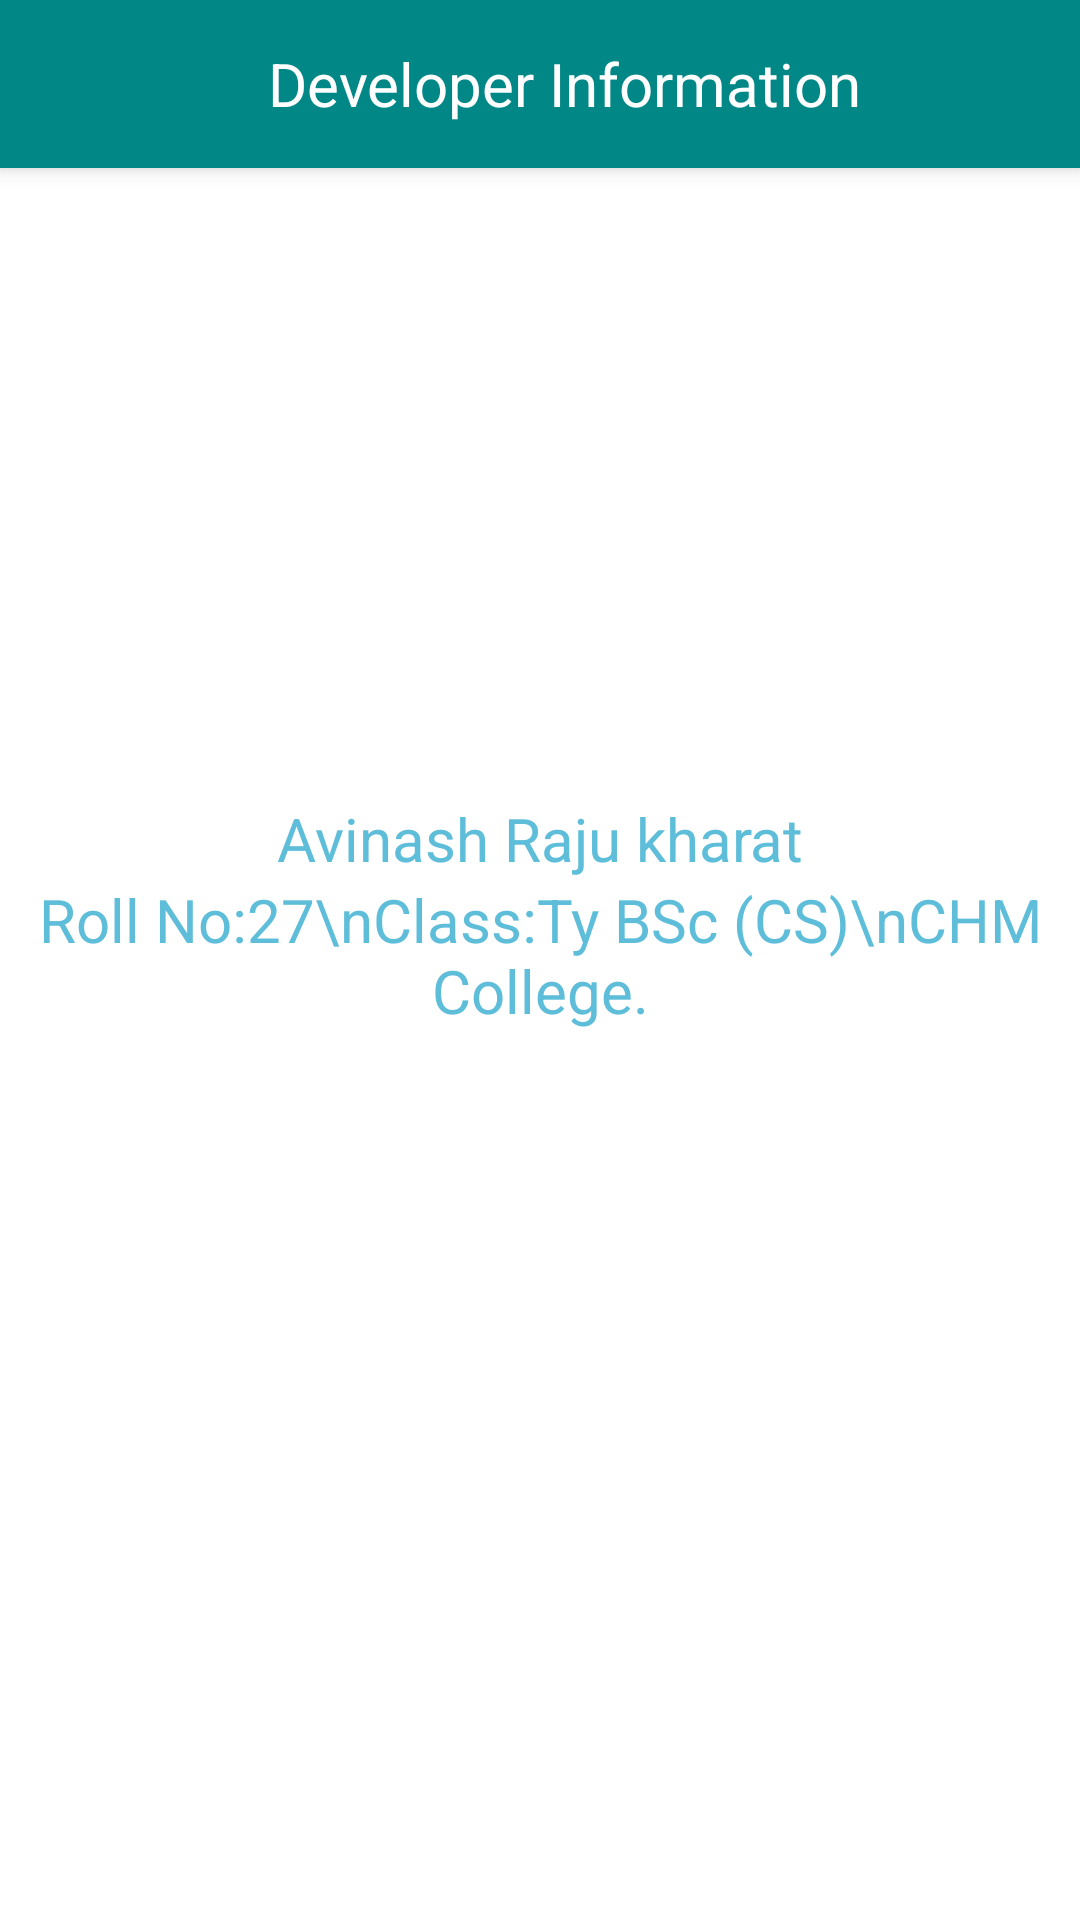

Reconstruct the res/layout file that produces this screen, plus the resources it refers to.
<!-- AndroidManifest.xml: application theme Base.Theme.Rider_GPS_SOS -->
<!-- res/layout/activity_developer_info.xml -->
<?xml version="1.0" encoding="utf-8"?>
<RelativeLayout xmlns:android="http://schemas.android.com/apk/res/android"
    xmlns:app="http://schemas.android.com/apk/res-auto"
    xmlns:tools="http://schemas.android.com/tools"
    android:layout_width="match_parent"
    android:layout_height="match_parent"
    tools:context=".DeveloperInfoActivity">
    <androidx.appcompat.widget.Toolbar
    android:id="@+id/TBDev"
    android:layout_height="wrap_content"
    android:layout_width="match_parent"
    android:background="@color/teal_700"
    android:elevation="4dp"
    android:navigationIcon="@drawable/ic_baseline_arrow_back_24"
    android:pointerIcon="zoom_in">
    <ImageButton
        android:id="@+id/imgBtnDev"
        android:layout_height="match_parent"
        android:layout_width="wrap_content"
        android:background="@color/teal_700"
        android:src="@drawable/ic_baseline_arrow_back_24"
        />
    <TextView
        android:layout_width="match_parent"
        android:layout_height="wrap_content"
        android:textColor="@color/white"
        android:layout_marginStart="10dp"
        android:gravity="center"
        android:textSize="20sp"
        android:text="Developer Information"/>
</androidx.appcompat.widget.Toolbar>
    <ImageView
        android:id="@+id/imgViewDev"
        android:layout_width="200dp"
        android:layout_height="200dp"
        android:layout_centerHorizontal="true"
        android:layout_below="@+id/TBDev"
        android:layout_marginTop="10dp"
        android:src="@drawable/devimage"
        />
    <TextView
        android:id="@+id/txtDevName"
        android:layout_width="match_parent"
        android:layout_height="wrap_content"
        android:text="Avinash Raju kharat"
        android:layout_below="@id/imgViewDev"
        android:textSize="20sp"
        android:textColor="@color/ColorPrimaryDark"
        android:gravity="center"
        />
    <TextView
        android:id="@+id/txtDevInfo"
        android:layout_width="match_parent"
        android:layout_height="wrap_content"
        android:text="Roll No:27\nClass:Ty BSc (CS)\nCHM College."
        android:layout_below="@id/txtDevName"
        android:textSize="20sp"
        android:textColor="@color/ColorPrimaryDark"
        android:gravity="center"
        />




</RelativeLayout>
<!-- resources referenced by this layout -->
<resources>
  <color name="ColorPrimaryDark">#5ebeda</color>
  <color name="teal_700">#FF018786</color>
  <color name="white">#FFFFFFFF</color>
  <style name="Base.Theme.Rider_GPS_SOS" parent="Theme.MaterialComponents.DayNight.NoActionBar">
          
          <item name="colorPrimary">@color/teal_200</item>
          <item name="colorPrimaryVariant">@color/teal_700</item>
          <item name="colorOnPrimary">@color/white</item>
          
          <item name="colorSecondary">@color/purple_200</item>
          <item name="colorSecondaryVariant">@color/purple_700</item>
          <item name="colorOnSecondary">@color/black</item>
          
          <item name="android:statusBarColor" tools:targetApi="l">?attr/colorPrimaryVariant</item>
          
      </style>
  <color name="teal_200">#FF03DAC5</color>
  <color name="purple_200">#FFBB86FC</color>
  <color name="purple_700">#FF3700B3</color>
  <color name="black">#FF000000</color>
</resources>
